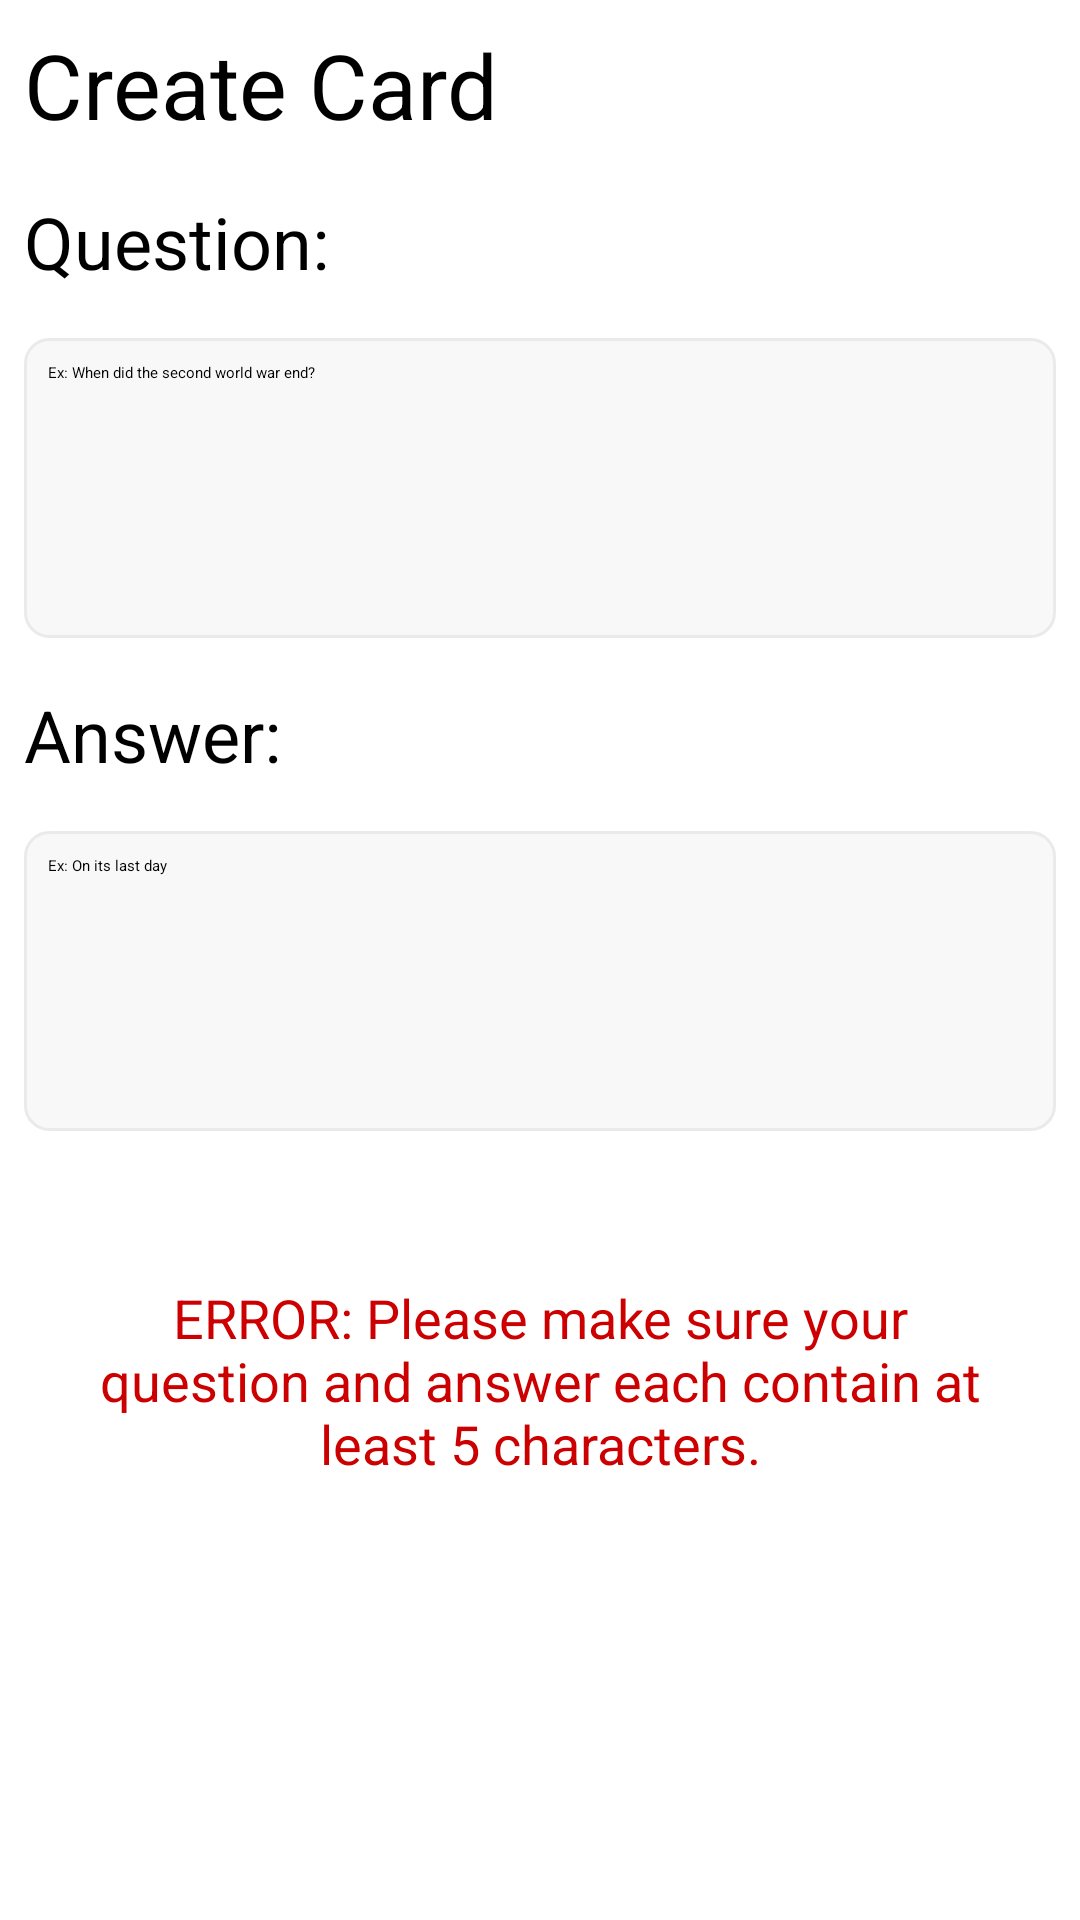

Reconstruct the res/layout file that produces this screen, plus the resources it refers to.
<!-- AndroidManifest.xml: application theme Theme.ProjectGenii -->
<!-- res/layout/fragment_add.xml -->
<?xml version="1.0" encoding="utf-8"?>
<androidx.constraintlayout.widget.ConstraintLayout xmlns:android="http://schemas.android.com/apk/res/android"
    xmlns:app="http://schemas.android.com/apk/res-auto"
    xmlns:tools="http://schemas.android.com/tools"
    android:layout_width="match_parent"
    android:layout_height="match_parent">

    <TextView
        android:id="@+id/tv_createCardTitle"
        android:layout_width="wrap_content"
        android:layout_height="wrap_content"
        android:layout_marginStart="8dp"
        android:layout_marginTop="8dp"
        android:text="Create Card"
        android:textSize="30sp"
        app:layout_constraintStart_toStartOf="parent"
        app:layout_constraintTop_toTopOf="parent" />

    <TextView
        android:id="@+id/tv_questionLabel"
        android:layout_width="wrap_content"
        android:layout_height="wrap_content"
        android:layout_marginStart="8dp"
        android:layout_marginTop="16dp"
        android:text="Question:"
        android:textSize="24sp"
        app:layout_constraintStart_toStartOf="parent"
        app:layout_constraintTop_toBottomOf="@+id/tv_createCardTitle" />

    <EditText
        android:id="@+id/et_questionInput"
        android:layout_width="0dp"
        android:layout_height="100dp"
        android:layout_marginStart="8dp"
        android:layout_marginTop="16dp"
        android:layout_marginEnd="8dp"
        android:ems="10"
        android:gravity="start|top"
        android:hint="Ex: When did the second world war end?"
        android:inputType="textMultiLine"
        android:background="@drawable/text_border"
        android:paddingLeft="8dp"
        android:paddingTop="8dp"
        app:layout_constraintEnd_toEndOf="parent"
        app:layout_constraintStart_toStartOf="parent"
        app:layout_constraintTop_toBottomOf="@+id/tv_questionLabel" />

    <TextView
        android:id="@+id/tv_answerLabel"
        android:layout_width="wrap_content"
        android:layout_height="wrap_content"
        android:layout_marginStart="8dp"
        android:layout_marginTop="16dp"
        android:text="Answer:"
        android:textSize="24sp"
        app:layout_constraintStart_toStartOf="parent"
        app:layout_constraintTop_toBottomOf="@+id/et_questionInput" />

    <EditText
        android:id="@+id/et_answerInput"
        android:layout_width="0dp"
        android:layout_height="100dp"
        android:layout_marginStart="8dp"
        android:layout_marginTop="16dp"
        android:layout_marginEnd="8dp"
        android:ems="10"
        android:gravity="start|top"
        android:hint="Ex: On its last day"
        android:inputType="textMultiLine"
        android:background="@drawable/text_border"
        android:paddingLeft="8dp"
        android:paddingTop="8dp"
        app:layout_constraintEnd_toEndOf="parent"
        app:layout_constraintStart_toStartOf="parent"
        app:layout_constraintTop_toBottomOf="@+id/tv_answerLabel" />

    <TextView
        android:id="@+id/tv_errorMessage"
        android:layout_width="0dp"
        android:layout_height="wrap_content"
        android:layout_marginStart="24dp"
        android:layout_marginTop="50dp"
        android:layout_marginEnd="24dp"
        android:text="ERROR: Please make sure your question and answer each contain at least 5 characters."
        android:textAlignment="center"
        android:textColor="@android:color/holo_red_dark"
        android:textSize="18dp"
        app:layout_constraintEnd_toEndOf="parent"
        app:layout_constraintStart_toStartOf="parent"
        app:layout_constraintTop_toBottomOf="@+id/et_answerInput" />

</androidx.constraintlayout.widget.ConstraintLayout>
<!-- resources referenced by this layout -->
<resources>
  <!-- drawable text_border (drawable) -->
  <?xml version="1.0" encoding="utf-8"?>
  <shape xmlns:android="http://schemas.android.com/apk/res/android">
      <solid
          android:color="@android:color/transparent"/>
  
      <corners
          android:bottomRightRadius="8dp"
          android:bottomLeftRadius="8dp"
          android:topLeftRadius="8dp"
          android:topRightRadius="8dp"/>
      <stroke
          android:color="@color/mid_gray"
          android:width="1dp"/>
      <solid
          android:color="@color/light_gray" />
  </shape>
  <color name="mid_gray">#EAEAEA</color>
  <color name="light_gray">#F8F8F8</color>
</resources>
